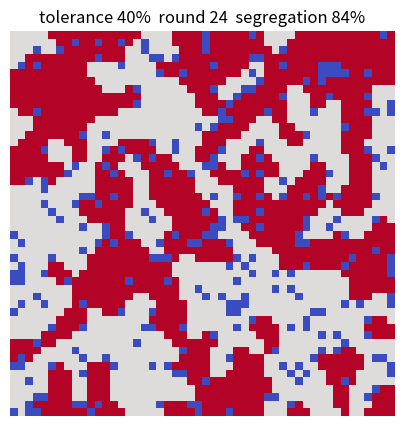
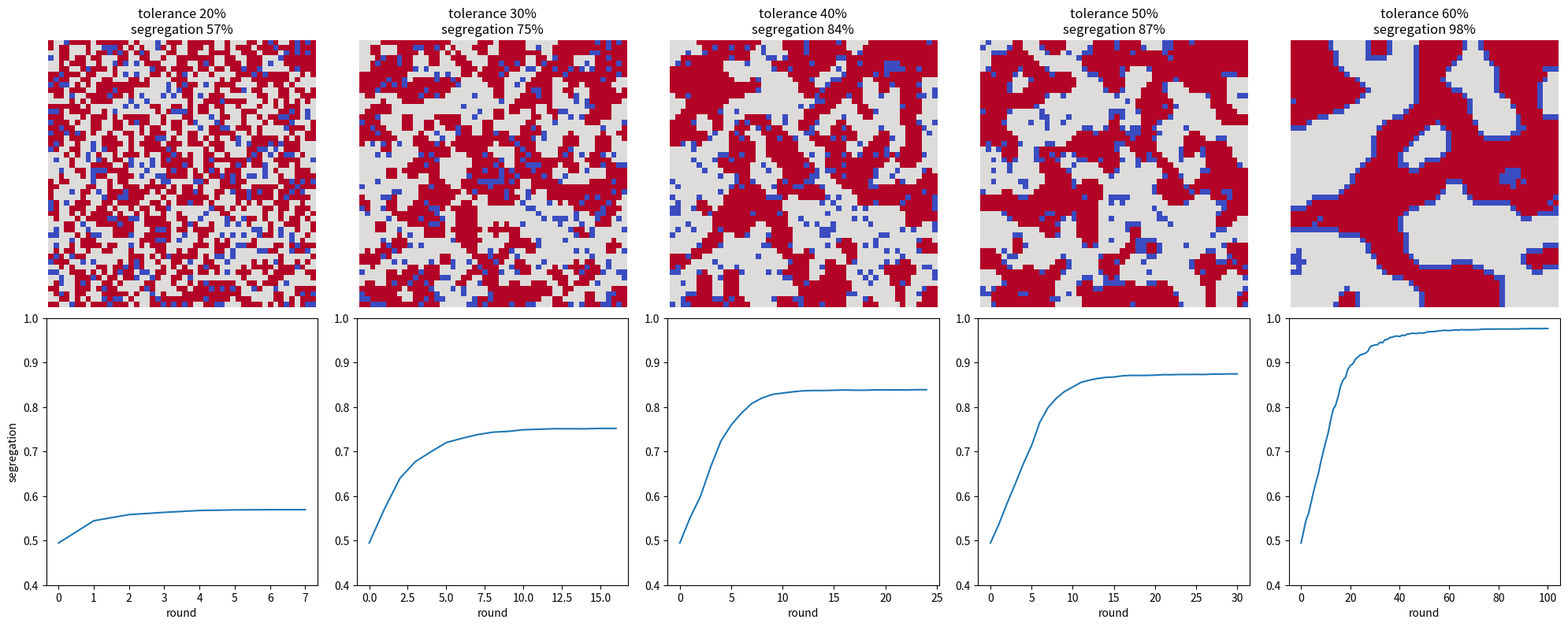

Source code (Python) for these figures, in order:
"""Schelling segregation model.

Grid of two agent types plus empty cells. An agent is happy when at least
`tolerance` of its occupied neighbors share its type; unhappy agents move to a
random empty cell. Run this file to produce an animation and a tolerance sweep.
"""

import numpy as np
import matplotlib.pyplot as plt
from matplotlib import animation
from scipy.signal import convolve2d

EMPTY, A, B = 0, 1, 2
KERNEL = np.array([[1, 1, 1], [1, 0, 1], [1, 1, 1]])


def make_grid(n=50, empty_frac=0.1, seed=0):
    rng = np.random.default_rng(seed)
    cells = rng.choice([EMPTY, A, B], size=n * n, p=[empty_frac,
                                                     (1 - empty_frac) / 2,
                                                     (1 - empty_frac) / 2])
    return cells.reshape(n, n)


def _neighbor_counts(grid):
    a = convolve2d((grid == A).astype(int), KERNEL, mode="same")
    b = convolve2d((grid == B).astype(int), KERNEL, mode="same")
    return a, b


def unhappy_mask(grid, tolerance):
    a, b = _neighbor_counts(grid)
    total = a + b
    same = np.where(grid == A, a, b)
    with np.errstate(invalid="ignore", divide="ignore"):
        frac = np.divide(same, total, out=np.ones_like(same, float), where=total > 0)
    return (grid != EMPTY) & (frac < tolerance)


def segregation(grid):
    """Mean share of same-type neighbors across occupied cells."""
    a, b = _neighbor_counts(grid)
    total = a + b
    same = np.where(grid == A, a, b)
    occupied = (grid != EMPTY) & (total > 0)
    return float((same[occupied] / total[occupied]).mean())


def step(grid, tolerance, rng):
    """One round: every unhappy agent moves to a random empty cell."""
    grid = grid.copy()
    movers = np.argwhere(unhappy_mask(grid, tolerance))
    empties = np.argwhere(grid == EMPTY)
    if len(movers) == 0 or len(empties) == 0:
        return grid, 0
    rng.shuffle(movers)
    rng.shuffle(empties)
    for (r, c), (er, ec) in zip(movers, empties):
        grid[er, ec], grid[r, c] = grid[r, c], EMPTY
    return grid, min(len(movers), len(empties))


def run(grid, tolerance, rounds=100, seed=0):
    """Yield (grid, moves) per round, stopping early once nobody moves."""
    rng = np.random.default_rng(seed)
    for _ in range(rounds):
        grid, moves = step(grid, tolerance, rng)
        yield grid, moves
        if moves == 0:
            return


def animate(tolerance=0.4, n=50, rounds=100, out="schelling.gif"):
    frames = [make_grid(n)]
    frames += [g for g, _ in run(frames[0], tolerance, rounds)]
    fig, ax = plt.subplots(figsize=(5, 5))
    ax.axis("off")
    im = ax.imshow(frames[0], cmap="coolwarm", vmin=0, vmax=2)
    title = ax.set_title("")

    def draw(i):
        im.set_data(frames[i])
        title.set_text(f"tolerance {tolerance:.0%}  round {i}  "
                       f"segregation {segregation(frames[i]):.0%}")
        return im, title

    anim = animation.FuncAnimation(fig, draw, frames=len(frames), interval=200)
    anim.save(out, writer="pillow", fps=5)
    plt.close(fig)
    return out


def sweep(tolerances=(0.2, 0.3, 0.4, 0.5, 0.6), n=50, rounds=100,
          out="schelling_sweep.png"):
    fig, axes = plt.subplots(2, len(tolerances), figsize=(4 * len(tolerances), 8))
    results = {}
    for i, t in enumerate(tolerances):
        start = make_grid(n)
        history = [segregation(start)]
        grid = start
        for grid, _ in run(start, t, rounds):
            history.append(segregation(grid))
        results[t] = history[-1]
        axes[0, i].imshow(grid, cmap="coolwarm", vmin=0, vmax=2)
        axes[0, i].axis("off")
        axes[0, i].set_title(f"tolerance {t:.0%}\nsegregation {history[-1]:.0%}")
        axes[1, i].plot(history)
        axes[1, i].set_ylim(0.4, 1.0)
        axes[1, i].set_xlabel("round")
        axes[1, i].set_ylabel("segregation" if i == 0 else "")
    fig.tight_layout()
    fig.savefig(out, dpi=110)
    plt.close(fig)
    return results


def demo():
    grid = np.array([[A, A, EMPTY],
                     [A, B, EMPTY],
                     [EMPTY, EMPTY, EMPTY]])
    # centre B has 3 A-neighbours and 0 B-neighbours -> unhappy at any tolerance > 0
    assert unhappy_mask(grid, 0.4)[1, 1]
    # corner A has 2 A-neighbours out of 3 -> happy at 40%, unhappy at 60%
    assert not unhappy_mask(grid, 0.4)[0, 0]
    assert unhappy_mask(grid, 0.7)[0, 0]
    # empty cells are never unhappy
    assert not unhappy_mask(grid, 1.0)[grid == EMPTY].any()
    # a fully sorted grid is maximally segregated and stable
    sorted_grid = np.array([[A] * 4, [A] * 4, [B] * 4, [B] * 4])
    assert segregation(sorted_grid) > 0.8
    assert unhappy_mask(sorted_grid, 0.4).sum() == 0
    print("self-check ok")


if __name__ == "__main__":
    demo()
    print("animation:", animate())
    for t, s in sweep().items():
        print(f"tolerance {t:.0%} -> segregation {s:.0%}")
